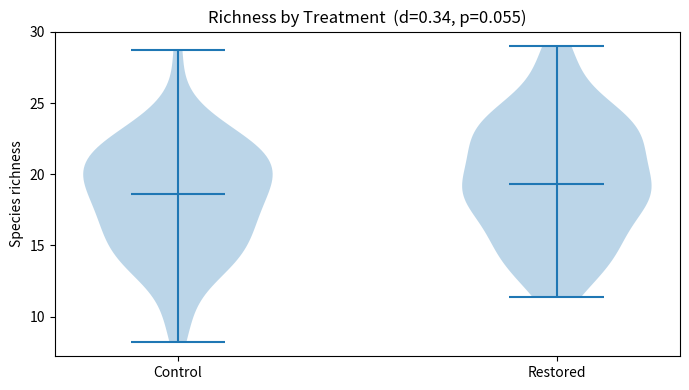
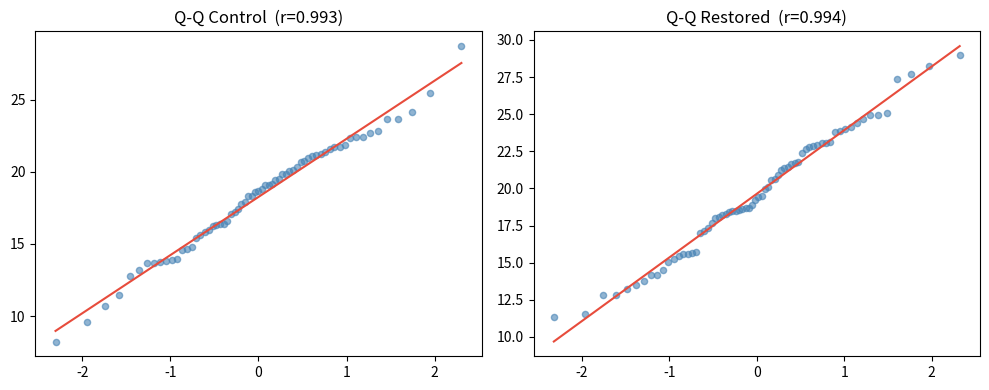

These charts were generated, in order, by the following Python code:
import numpy as np
import scipy.stats as stats
import matplotlib.pyplot as plt
rng = np.random.default_rng(42)
n_ctrl, n_rest = 65, 68
ctrl = rng.normal(18.0, 5.0, n_ctrl)
rest = rng.normal(20.5, 5.3, n_rest)
before = rng.normal(17.0, 4.5, 50)
after  = before + rng.normal(2.8, 2.0, 50)
print(f"Control:  mean={ctrl.mean():.2f}, SD={ctrl.std():.2f}")
print(f"Restored: mean={rest.mean():.2f}, SD={rest.std():.2f}")

t, p = stats.ttest_1samp(ctrl, popmean=17)
ci = stats.t.interval(0.95, df=n_ctrl-1, loc=ctrl.mean(), scale=stats.sem(ctrl))
print(f"One-sample vs mu=17: t={t:.3f}, p={p:.4f}")
print(f"  95% CI: [{ci[0]:.2f}, {ci[1]:.2f}]")

t, p = stats.ttest_ind(rest, ctrl, equal_var=False)
d = (rest.mean()-ctrl.mean()) / np.sqrt((ctrl.std()**2+rest.std()**2)/2)
diff = rest.mean()-ctrl.mean()
se = np.sqrt(ctrl.var(ddof=1)/n_ctrl + rest.var(ddof=1)/n_rest)
df_w = se**4/((ctrl.var(ddof=1)/n_ctrl)**2/(n_ctrl-1)+(rest.var(ddof=1)/n_rest)**2/(n_rest-1))
ci = stats.t.interval(0.95, df=df_w, loc=diff, scale=se)
print(f"Welch: t={t:.3f}, p={p:.4f}")
print(f"  diff={diff:.2f}, 95% CI: [{ci[0]:.2f},{ci[1]:.2f}], d={d:.3f}")
fig, ax = plt.subplots(figsize=(7,4))
ax.violinplot([ctrl, rest], positions=[1,2], showmedians=True)
ax.set_xticks([1,2]); ax.set_xticklabels(["Control","Restored"])
ax.set_ylabel("Species richness")
ax.set_title(f"Richness by Treatment  (d={d:.2f}, p={p:.3f})")
plt.tight_layout(); plt.show()

t, p = stats.ttest_rel(after, before)
dp = after - before
ci = stats.t.interval(0.95, df=len(dp)-1, loc=dp.mean(), scale=stats.sem(dp))
print(f"Paired: t={t:.3f}, p={p:.4f}, dz={dp.mean()/dp.std():.3f}")
print(f"  95% CI on difference: [{ci[0]:.2f}, {ci[1]:.2f}]")
t_w, p_w = stats.ttest_ind(after, before, equal_var=False)
print(f"Wrong (independent): p={p_w:.4f}  <- ignores pairing, less powerful")

fig, axes = plt.subplots(1, 2, figsize=(10,4))
for ax, data, lbl in zip(axes, [ctrl, rest], ["Control","Restored"]):
    (osm,osr),(sl,ic,r) = stats.probplot(data, dist="norm")
    ax.scatter(osm, osr, s=20, alpha=0.6, color="steelblue")
    ax.plot(osm, sl*np.array(osm)+ic, color="#e74c3c", lw=1.5)
    ax.set_title(f"Q-Q {lbl}  (r={r:.3f})")
plt.tight_layout(); plt.show()
lev, p_lev = stats.levene(ctrl, rest)
print(f"Levene: F={lev:.3f}, p={p_lev:.4f}  -- Welch valid regardless")
